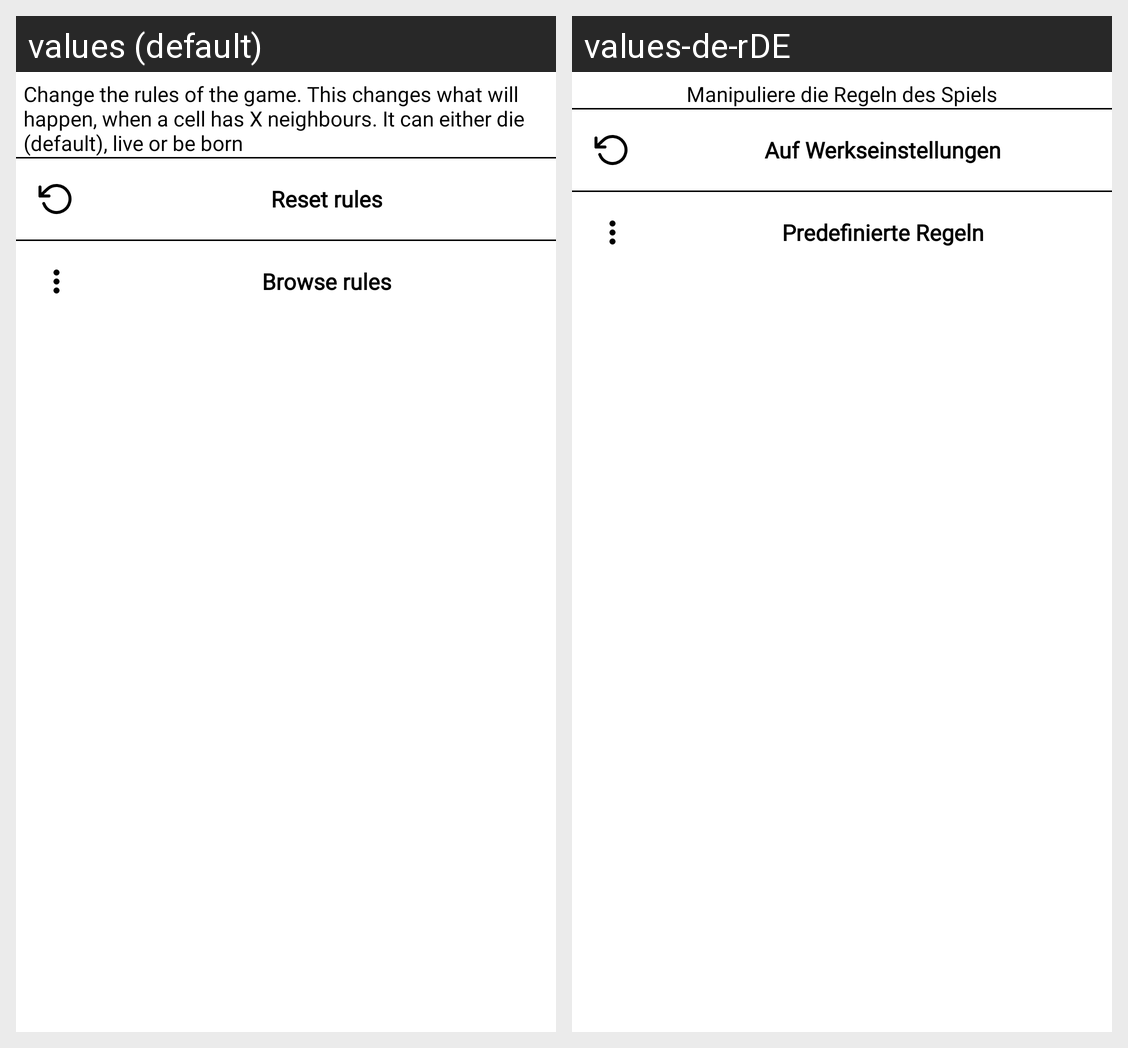

Strings drawn on this Android screen and how each of the app's shown locales translates them:
Android screen res/layout/sheet_rules.xml rendered under 2 locales, left to right: values (default), values-de-rDE. Device: Nexus 5 (rendered at 1080×1920; each locale shown at half size, 540×960, under a caption strip naming it); theme Theme.TheGameOfLife.
Strings drawn on this screen, with the default value and each locale's value (text and hints the layout hard-codes, and strings that could not be matched under every locale, appear in the picture but are not listed):

browse_rules
  values: Browse rules
  values-de-rDE: Predefinierte Regeln

rules_sheet_description
  values: Change the rules of the game. This changes what will happen, when a cell has X neighbours. It can either die (default), live or be born
  values-de-rDE: Manipuliere die Regeln des Spiels

reset_rules
  values: Reset rules
  values-de-rDE: Auf Werkseinstellungen
